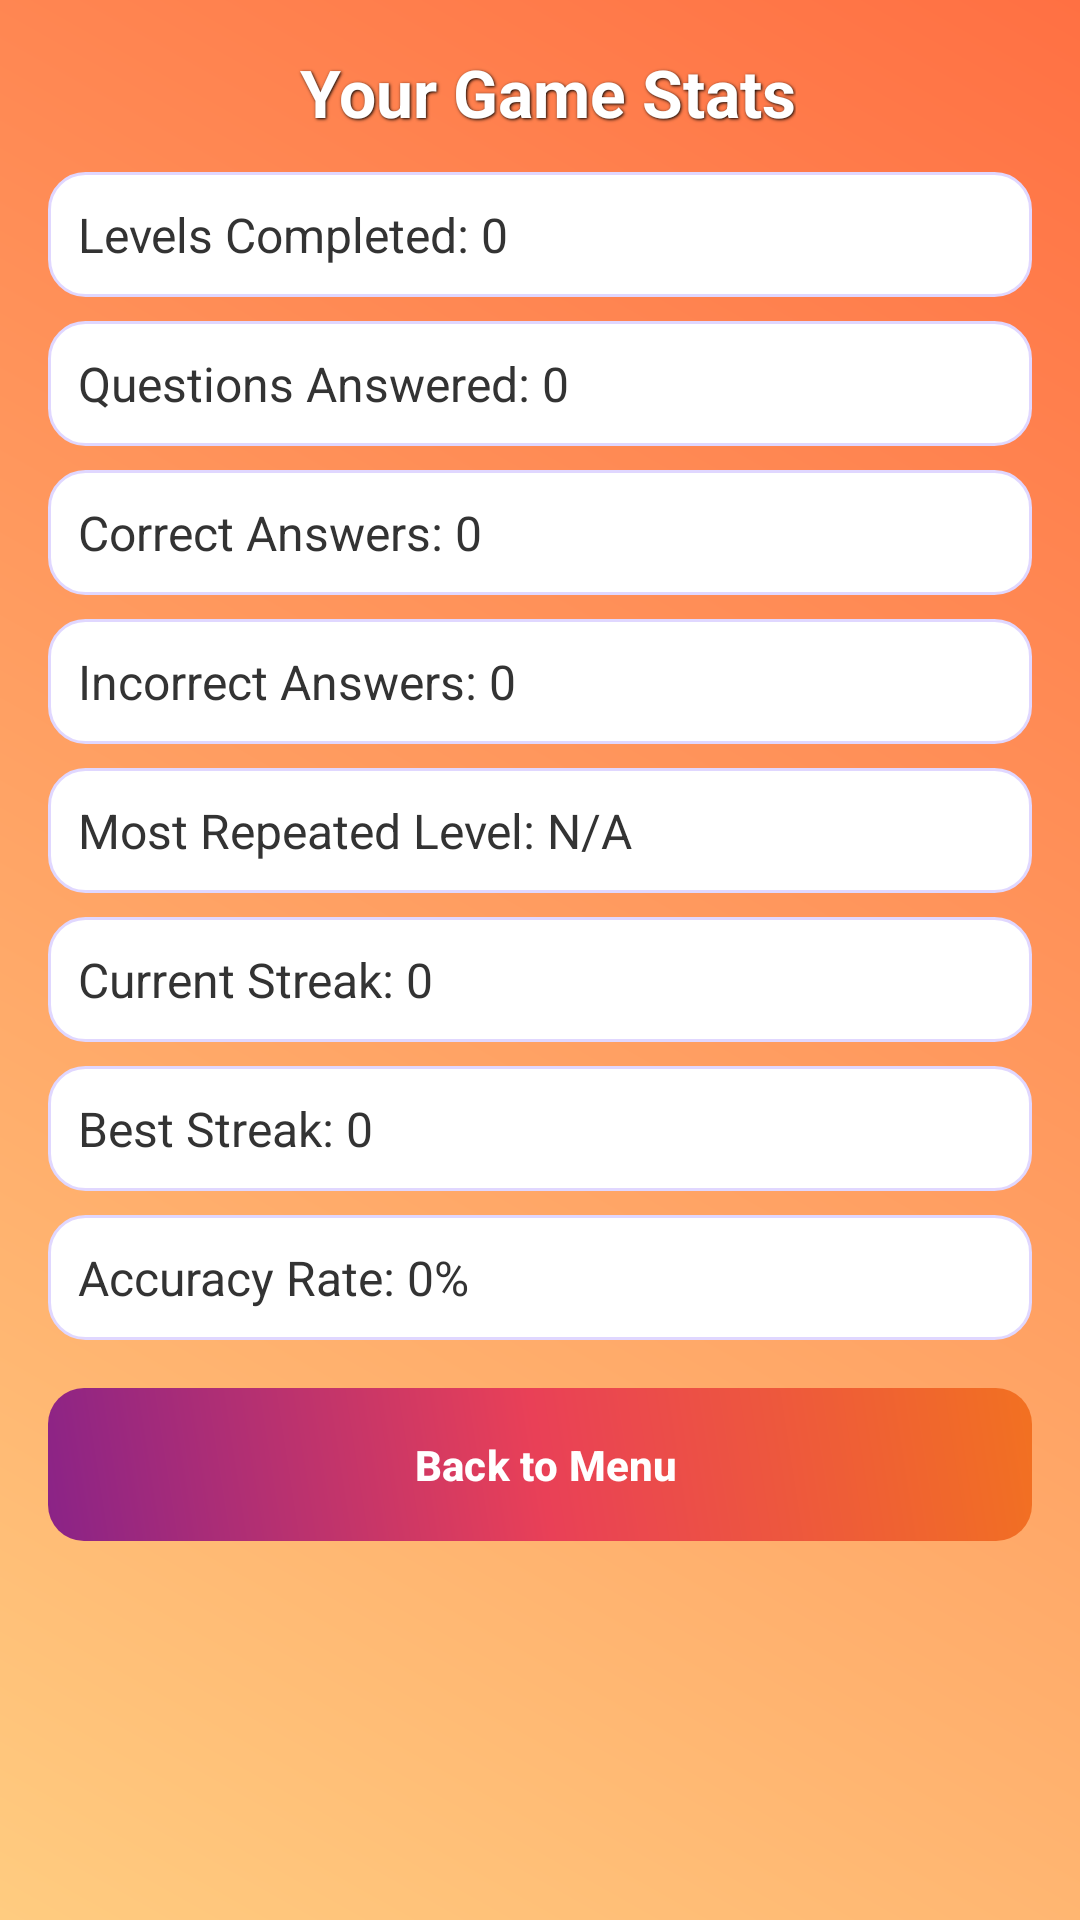

Write the Android layout XML for this screen, with the resource values it uses.
<!-- AndroidManifest.xml: application theme Theme.BaybayinQuest -->
<!-- res/layout/activity_stats.xml -->
<?xml version="1.0" encoding="utf-8"?>
<ScrollView xmlns:android="http://schemas.android.com/apk/res/android"
    xmlns:app="http://schemas.android.com/apk/res-auto"
    android:layout_width="match_parent"
    android:layout_height="match_parent"
    android:padding="16dp"
    android:background="@drawable/bg_gradient">

    <LinearLayout
        android:layout_width="match_parent"
        android:layout_height="wrap_content"
        android:orientation="vertical">

        
        <TextView
            android:id="@+id/tvStatsTitle"
            android:layout_width="wrap_content"
            android:layout_height="wrap_content"
            android:layout_gravity="center_horizontal"
            android:layout_marginBottom="12dp"
            android:shadowColor="#000000"
            android:shadowDx="1"
            android:shadowDy="1"
            android:shadowRadius="2"
            android:text=" Your Game Stats"
            android:textColor="#FFFFFF"
            android:textSize="22sp"
            android:textStyle="bold" />

        
        <LinearLayout
            android:layout_width="match_parent"
            android:layout_height="wrap_content"
            android:orientation="vertical">

            
            <LinearLayout
                android:layout_width="match_parent"
                android:layout_height="wrap_content"
                android:layout_marginBottom="8dp"
                android:orientation="vertical"
                android:background="@drawable/bg_section"
                android:padding="10dp">

                <TextView
                    android:id="@+id/tvLevelsCompleted"
                    android:layout_width="wrap_content"
                    android:layout_height="wrap_content"
                    android:text="Levels Completed: 0"
                    android:textSize="16sp"
                    android:textColor="#333333" />
            </LinearLayout>

            <LinearLayout
                android:layout_width="match_parent"
                android:layout_height="wrap_content"
                android:layout_marginBottom="8dp"
                android:orientation="vertical"
                android:background="@drawable/bg_section"
                android:padding="10dp">

                <TextView
                    android:id="@+id/tvQuestionsAnswered"
                    android:layout_width="wrap_content"
                    android:layout_height="wrap_content"
                    android:text="Questions Answered: 0"
                    android:textSize="16sp"
                    android:textColor="#333333" />
            </LinearLayout>

            <LinearLayout
                android:layout_width="match_parent"
                android:layout_height="wrap_content"
                android:layout_marginBottom="8dp"
                android:orientation="vertical"
                android:background="@drawable/bg_section"
                android:padding="10dp">

                <TextView
                    android:id="@+id/tvCorrectAnswers"
                    android:layout_width="wrap_content"
                    android:layout_height="wrap_content"
                    android:text="Correct Answers: 0"
                    android:textSize="16sp"
                    android:textColor="#333333" />
            </LinearLayout>

            <LinearLayout
                android:layout_width="match_parent"
                android:layout_height="wrap_content"
                android:layout_marginBottom="8dp"
                android:orientation="vertical"
                android:background="@drawable/bg_section"
                android:padding="10dp">

                <TextView
                    android:id="@+id/tvIncorrectAnswers"
                    android:layout_width="wrap_content"
                    android:layout_height="wrap_content"
                    android:text="Incorrect Answers: 0"
                    android:textSize="16sp"
                    android:textColor="#333333" />
            </LinearLayout>

            <LinearLayout
                android:layout_width="match_parent"
                android:layout_height="wrap_content"
                android:layout_marginBottom="8dp"
                android:orientation="vertical"
                android:background="@drawable/bg_section"
                android:padding="10dp">

                <TextView
                    android:id="@+id/tvMostRepeated"
                    android:layout_width="wrap_content"
                    android:layout_height="wrap_content"
                    android:text="Most Repeated Level: N/A"
                    android:textSize="16sp"
                    android:textColor="#333333" />
            </LinearLayout>

            <LinearLayout
                android:layout_width="match_parent"
                android:layout_height="wrap_content"
                android:layout_marginBottom="8dp"
                android:orientation="vertical"
                android:background="@drawable/bg_section"
                android:padding="10dp">

                <TextView
                    android:id="@+id/tvCurrentStreak"
                    android:layout_width="wrap_content"
                    android:layout_height="wrap_content"
                    android:text="Current Streak: 0"
                    android:textSize="16sp"
                    android:textColor="#333333" />
            </LinearLayout>

            <LinearLayout
                android:layout_width="match_parent"
                android:layout_height="wrap_content"
                android:layout_marginBottom="8dp"
                android:orientation="vertical"
                android:background="@drawable/bg_section"
                android:padding="10dp">

                <TextView
                    android:id="@+id/tvBestStreak"
                    android:layout_width="wrap_content"
                    android:layout_height="wrap_content"
                    android:text="Best Streak: 0"
                    android:textSize="16sp"
                    android:textColor="#333333" />
            </LinearLayout>

            <LinearLayout
                android:layout_width="match_parent"
                android:layout_height="wrap_content"
                android:layout_marginBottom="16dp"
                android:orientation="vertical"
                android:background="@drawable/bg_section"
                android:padding="10dp">

                <TextView
                    android:id="@+id/tvAccuracyRate"
                    android:layout_width="wrap_content"
                    android:layout_height="wrap_content"
                    android:text="Accuracy Rate: 0%"
                    android:textSize="16sp"
                    android:textColor="#333333" />
            </LinearLayout>
        </LinearLayout>

        
        <com.google.android.material.button.MaterialButton
            android:id="@+id/btnBackToMenu"
            android:layout_width="match_parent"
            android:layout_height="wrap_content"
            android:text="️ Back to Menu"
            android:textAllCaps="false"
            android:textColor="#FFFFFF"
            android:textStyle="bold"
            android:padding="12dp"
            android:background="@drawable/btn_gradient"
            app:backgroundTint="@null" />
    </LinearLayout>
</ScrollView>
<!-- resources referenced by this layout -->
<resources>
  <!-- drawable bg_gradient (drawable) -->
  <shape xmlns:android="http://schemas.android.com/apk/res/android">
      <gradient
          android:angle="45"
          android:startColor="#FFCC80"
          android:endColor="#FF7043"
          android:type="linear" />
  </shape>
  <!-- drawable bg_section (drawable) -->
  <shape xmlns:android="http://schemas.android.com/apk/res/android"
      android:shape="rectangle">
      <solid android:color="#FFFFFF" />
      <corners android:radius="12dp" />
      <padding android:left="12dp" android:top="12dp" android:right="12dp" android:bottom="12dp" />
      <stroke android:width="1dp" android:color="#E0D7FF" />
  </shape>
  <!-- drawable btn_gradient (drawable) -->
  <shape xmlns:android="http://schemas.android.com/apk/res/android" android:shape="rectangle">
      <gradient
          android:startColor="#8A2387"
          android:centerColor="#E94057"
          android:endColor="#F27121"
          android:angle="45" />
      <corners android:radius="12dp" />
  </shape>
  <style name="Theme.BaybayinQuest" parent="Base.Theme.BaybayinQuest" />
  <style name="Base.Theme.BaybayinQuest" parent="Theme.Material3.DayNight.NoActionBar">
          
          
      </style>
</resources>
